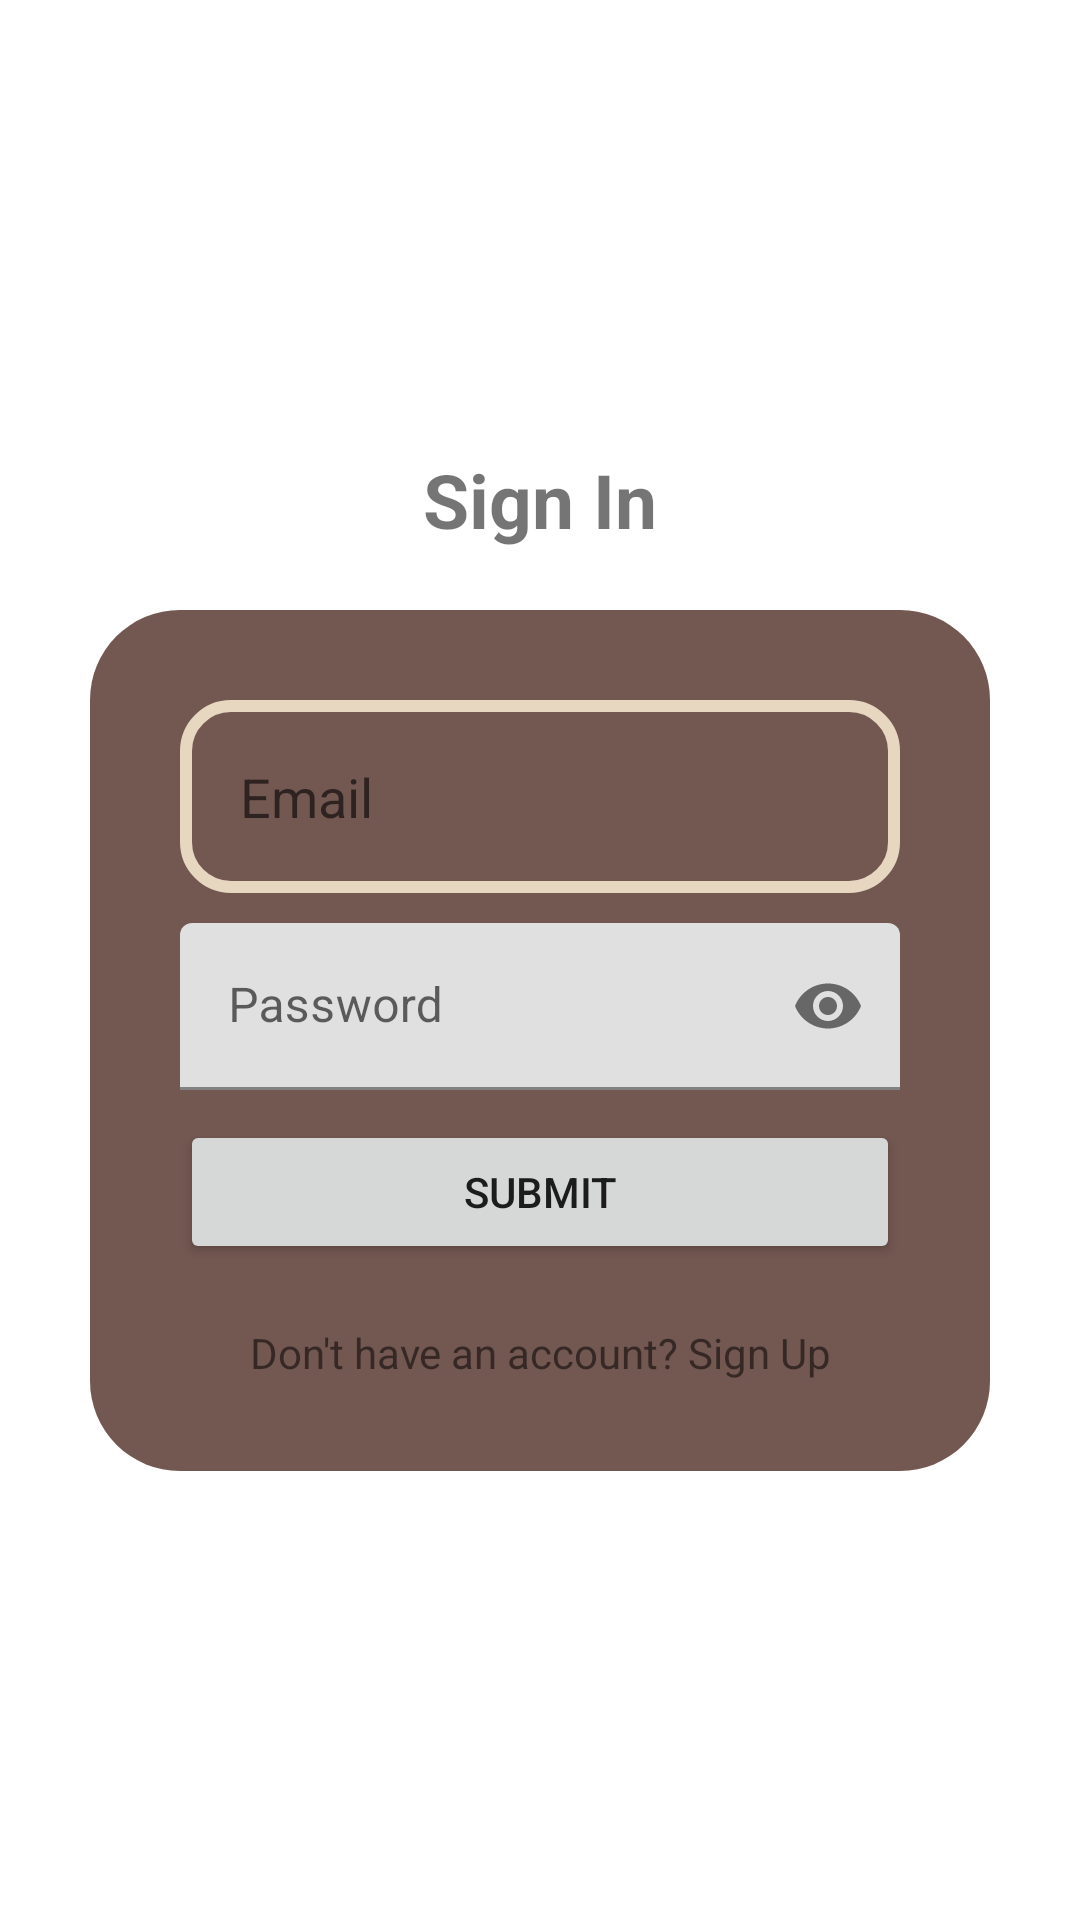

Android layout source for this screen:
<!-- AndroidManifest.xml: application theme Theme.Hello -->
<!-- res/layout/activity_sign_in.xml -->
<?xml version="1.0" encoding="utf-8"?>
<androidx.constraintlayout.widget.ConstraintLayout xmlns:android="http://schemas.android.com/apk/res/android"
    xmlns:app="http://schemas.android.com/apk/res-auto"
    xmlns:tools="http://schemas.android.com/tools"
    android:id="@+id/main"
    android:layout_width="match_parent"
    android:layout_height="match_parent"
    tools:context=".activities.FormActivity">

    <LinearLayout
        android:layout_width="match_parent"
        android:layout_height="match_parent"
        android:orientation="vertical"
        android:layout_margin="30dp"
        android:gravity="center"
        >
        <TextView
            android:layout_width="match_parent"
            android:layout_height="wrap_content"
            android:text="Sign In"
            android:textAlignment="center"
            android:textSize="25sp"
            android:layout_marginBottom="20dp"
            android:textStyle="bold"
            />
        <LinearLayout
            android:id="@+id/inputLayout"
            android:layout_width="match_parent"
            android:layout_height="wrap_content"
            android:background="@drawable/card_bg"
            android:padding="30dp"
            android:orientation="vertical">

            <EditText
                android:id="@+id/email"
                android:layout_width="match_parent"
                android:layout_height="wrap_content"
                android:hint="Email"
                android:inputType="textEmailAddress"
                android:background="@drawable/border"
                android:padding="20dp"
                android:layout_marginBottom="10dp"
                />

            <com.google.android.material.textfield.TextInputLayout
                android:layout_width="match_parent"
                android:layout_height="wrap_content"
                app:passwordToggleEnabled="true"
                android:layout_marginBottom="10dp"
                >
                <com.google.android.material.textfield.TextInputEditText
                    android:layout_width="match_parent"
                    android:layout_height="wrap_content"
                    android:hint="Password"
                    android:inputType="textPassword"
                    android:id="@+id/pass"
                    />
            </com.google.android.material.textfield.TextInputLayout>

            <Button
                android:id="@+id/submit"
                android:layout_width="match_parent"
                android:layout_height="wrap_content"
                android:text="Submit"
                />
            <TextView
                android:id="@+id/register"
                android:layout_width="match_parent"
                android:layout_height="wrap_content"
                android:text="Don't have an account? Sign Up"
                android:textAlignment="center"
                android:layout_marginTop="20dp"
                />
        </LinearLayout>
    </LinearLayout>
    <androidx.coordinatorlayout.widget.CoordinatorLayout
        android:layout_width="match_parent"
        android:layout_height="match_parent">
        <ProgressBar
            android:id="@+id/progressBar"
            android:layout_width="100dp"
            android:layout_height="100dp"
            android:layout_gravity="center"
            android:visibility="gone"
            />
    </androidx.coordinatorlayout.widget.CoordinatorLayout>
</androidx.constraintlayout.widget.ConstraintLayout>
<!-- resources referenced by this layout -->
<resources>
  <!-- drawable border (drawable) -->
  <?xml version="1.0" encoding="utf-8"?>
  <shape xmlns:android="http://schemas.android.com/apk/res/android"
      android:shape="rectangle">
      <stroke
          android:width="4dp"
          android:color="@color/fire_brick_200"
          />
      <corners android:radius="15dp"/>
  
  </shape>
  <!-- drawable card_bg (drawable) -->
  <?xml version="1.0" encoding="utf-8"?>
  <shape xmlns:android="http://schemas.android.com/apk/res/android" android:shape="rectangle">
  
      <solid android:color="@color/purssian_blue_700"/>
      <corners android:radius="30dp"
          />
  
  </shape>
  <style name="Theme.Hello" parent="Theme.MaterialComponents.DayNight.DarkActionBar">
          
          <item name="colorPrimary">@color/fire_brick_500</item>
          <item name="colorPrimaryVariant">@color/barn_red_700</item>
          <item name="colorOnPrimary">@color/white</item>
          
          <item name="colorSecondary">@color/air_superiority_blue_200</item>
          <item name="colorSecondaryVariant">@color/purssian_blue_700</item>
          <item name="colorOnSecondary">@color/black</item>
  
          
          <item name="android:statusBarColor">?attr/colorPrimaryVariant</item>
          
      </style>
  <color name="fire_brick_200">#E7D7C1</color>
  <color name="purssian_blue_700">#735751</color>
  <color name="fire_brick_500">#BF4342</color>
  <color name="barn_red_700">#8C1C13</color>
  <color name="white">#FFFFFF</color>
  <color name="air_superiority_blue_200">#A78A7F</color>
  <color name="black">#000000</color>
</resources>
